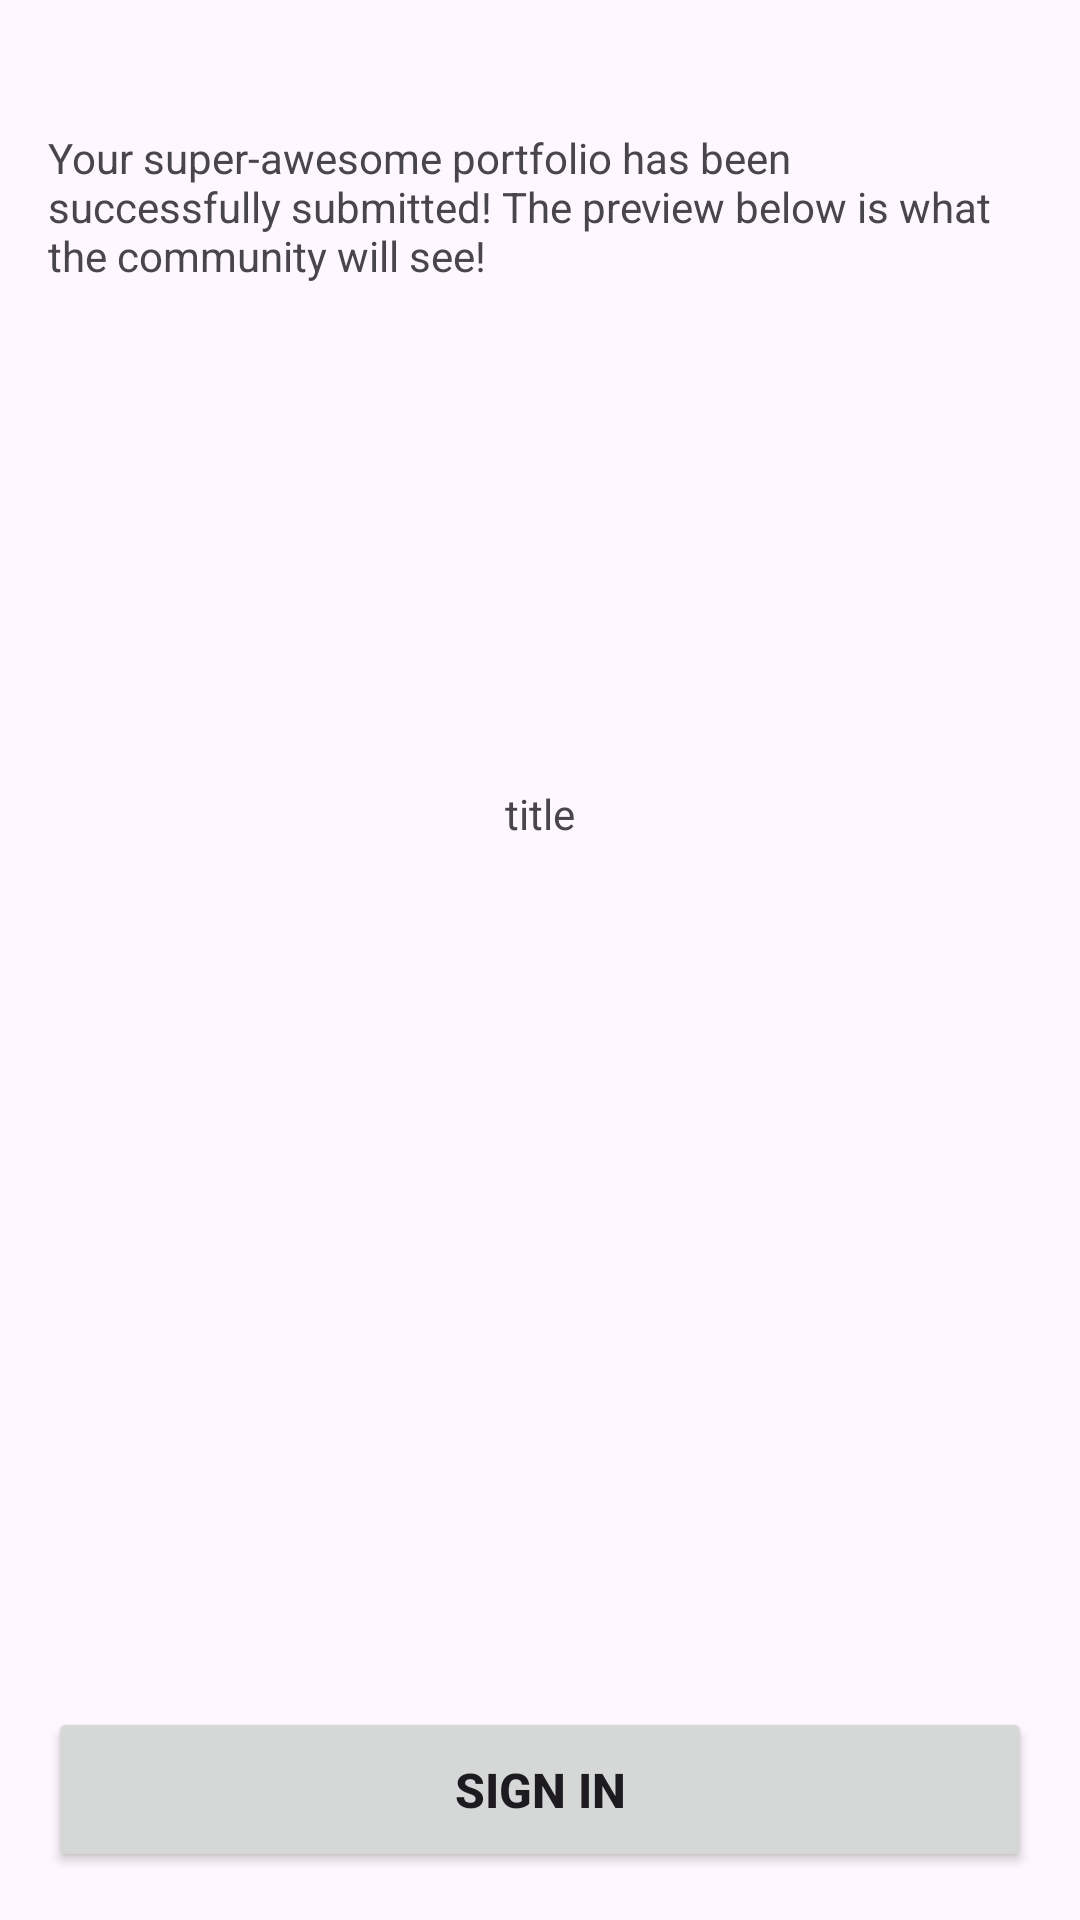

Here is an Android app screen rendered from its layout file. Give the layout XML and the strings, colors and styles it references.
<!-- AndroidManifest.xml: application theme Theme.DemoSignup -->
<!-- res/layout/activity_profile.xml -->
<?xml version="1.0" encoding="utf-8"?>
<androidx.constraintlayout.widget.ConstraintLayout xmlns:android="http://schemas.android.com/apk/res/android"
    xmlns:app="http://schemas.android.com/apk/res-auto"
    xmlns:tools="http://schemas.android.com/tools"
    android:layout_width="match_parent"
    android:layout_height="match_parent"
    android:layout_margin="16dp"
    tools:context=".profiledetails.ProfileActivity">
    <LinearLayout
        android:layout_width="match_parent"
        android:layout_height="match_parent"
        android:orientation="vertical"
        app:layout_constraintTop_toTopOf="parent"
        app:layout_constraintStart_toStartOf="parent"
        android:padding="16dp">
        <TextView
            android:id="@+id/title"
            android:layout_width="match_parent"
            android:layout_height="wrap_content"
            android:textSize="20sp"
            android:textStyle="bold"/>
        <TextView
            android:layout_width="match_parent"
            android:layout_height="wrap_content"
            android:text="@string/page_heading_for_profile_page"/>

        <ImageView
            android:id="@+id/ivProfilePicture"
            android:layout_width="100dp"
            android:layout_height="100dp"
            android:layout_gravity="center_horizontal"
            android:layout_marginTop="16dp"
            android:src="@mipmap/ic_launcher"/>
        <TextView
            android:id="@+id/txt_website"
            android:layout_width="match_parent"
            android:layout_height="wrap_content"
            android:layout_marginTop="16dp"
            android:gravity="center"
            android:autoLink="web" />
        <TextView
            android:id="@+id/txt_username"
            android:layout_width="match_parent"
            android:layout_height="wrap_content"
            android:layout_marginTop="16dp"
            android:gravity="center"
            android:text="title"/>
        <TextView
            android:id="@+id/txt_email"
            android:layout_width="match_parent"
            android:layout_height="wrap_content"
            android:layout_marginTop="16dp"
            android:gravity="center"
            />

    </LinearLayout>

    <Button
        android:id="@+id/btnSignUp"
        android:layout_width="match_parent"
        android:layout_height="@dimen/button_height"
        android:textSize="16sp"
        android:textStyle="bold"
        app:layout_constraintBottom_toBottomOf="parent"
        app:layout_constraintStart_toStartOf="parent"
        android:layout_margin="@dimen/top_margin_16"
        android:text="sign in"/>
</androidx.constraintlayout.widget.ConstraintLayout>
<!-- resources referenced by this layout -->
<resources>
  <dimen name="button_height">55dp</dimen>
  <dimen name="top_margin_16">16dp</dimen>
  <string name="page_heading_for_profile_page">Your super-awesome portfolio has been successfully submitted! The preview below is what the community will see!</string>
  <style name="Theme.DemoSignup" parent="Base.Theme.DemoSignup" />
  <style name="Base.Theme.DemoSignup" parent="Theme.Material3.DayNight.NoActionBar">
          
          
      </style>
</resources>
